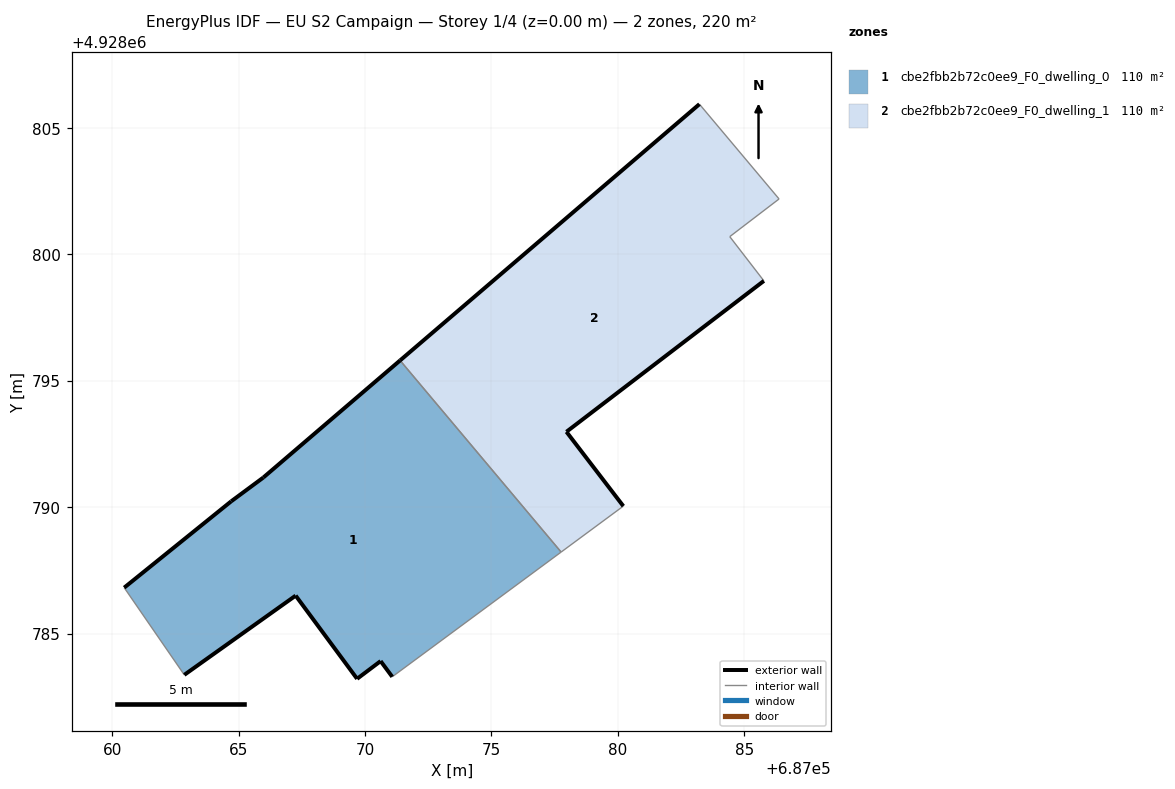
=== STOREY PLAN SPEC (per zone: floor XY polygon, exterior-wall plan segments, windows/doors) ===
zone 1: cbe2fbb2b72c0ee9_F0_dwelling_0  (110.1 m²)
  floor: (687077.76, 4928788.23) (687071.39, 4928795.80) (687065.97, 4928791.17) (687064.70, 4928790.23) (687060.47, 4928786.82) (687062.85, 4928783.37) (687067.26, 4928786.50) (687069.69, 4928783.21) (687070.61, 4928783.91) (687071.07, 4928783.29)
  exterior wall: (687060.47, 4928786.82) – (687064.70, 4928790.23)  [5.4 m]
  exterior wall: (687064.70, 4928790.23) – (687065.97, 4928791.17)  [1.6 m]
  exterior wall: (687065.97, 4928791.17) – (687071.39, 4928795.80)  [7.1 m]
  exterior wall: (687071.07, 4928783.29) – (687070.61, 4928783.91)  [0.8 m]
  exterior wall: (687070.61, 4928783.91) – (687069.69, 4928783.21)  [1.2 m]
  exterior wall: (687069.69, 4928783.21) – (687067.26, 4928786.50)  [4.1 m]
  exterior wall: (687067.26, 4928786.50) – (687062.85, 4928783.37)  [5.4 m]
  interior walls: 3
zone 2: cbe2fbb2b72c0ee9_F0_dwelling_1  (110.1 m²)
  floor: (687080.21, 4928790.04) (687077.96, 4928792.98) (687085.78, 4928798.95) (687084.43, 4928800.70) (687086.38, 4928802.19) (687083.22, 4928805.94) (687071.39, 4928795.80) (687077.76, 4928788.23)
  exterior wall: (687085.78, 4928798.95) – (687077.96, 4928792.98)  [9.8 m]
  exterior wall: (687077.96, 4928792.98) – (687080.21, 4928790.04)  [3.7 m]
  exterior wall: (687071.39, 4928795.80) – (687083.22, 4928805.94)  [15.6 m]
  interior walls: 5

=== DERIVED (storey summary) ===
Building: EU S2 Campaign
Storey: 1 of 4  (floor level z = 0.00 m)
Storey gross floor area: 220.2 m²
Zones on this storey: 2
  - cbe2fbb2b72c0ee9_F0_dwelling_0: floor 110.1 m²; exterior wall 25.6 m (76.7 m²); WWR 0.0%
  - cbe2fbb2b72c0ee9_F0_dwelling_1: floor 110.1 m²; exterior wall 29.1 m (87.4 m²); WWR 0.0%
Zone adjacency (shared interzone walls):
  - cbe2fbb2b72c0ee9_F0_dwelling_0 ↔ cbe2fbb2b72c0ee9_F0_dwelling_1